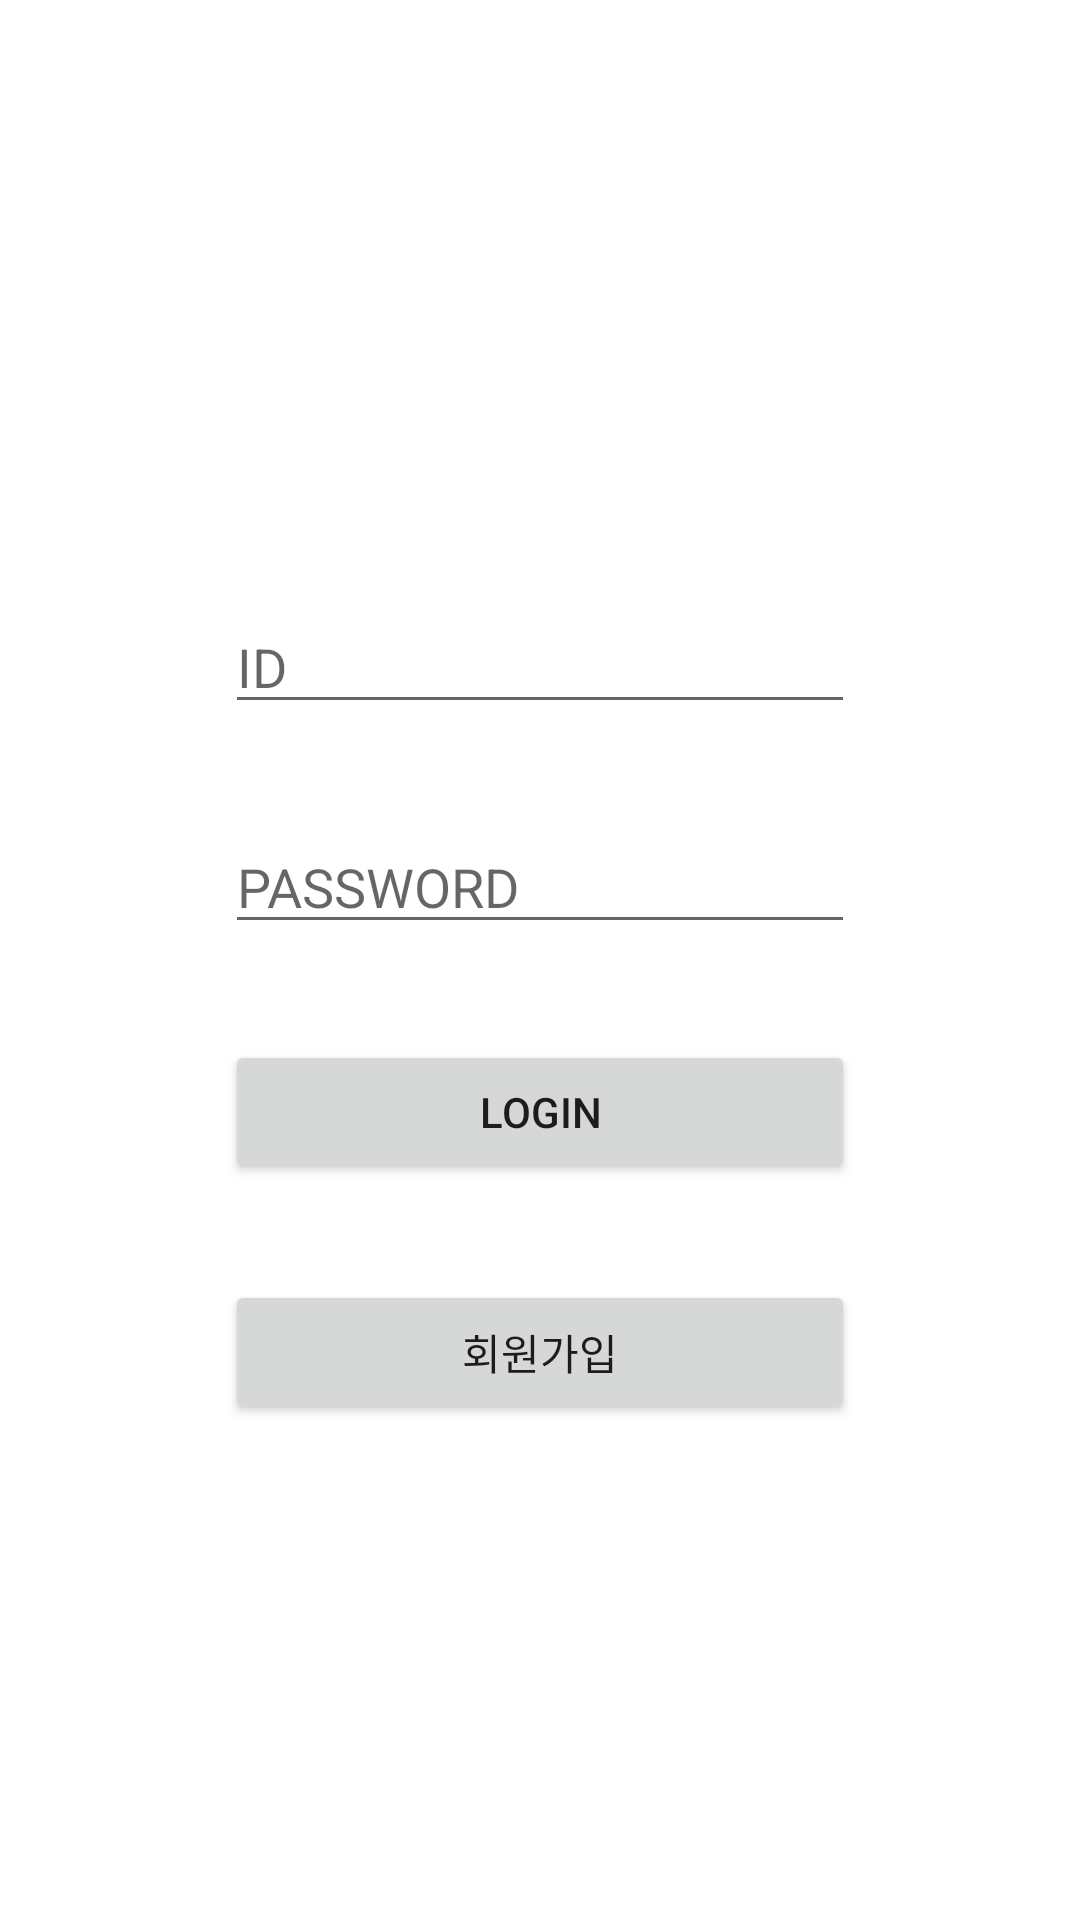

Reconstruct the res/layout file that produces this screen, plus the resources it refers to.
<!-- AndroidManifest.xml: application theme Theme.RegisterLoginExamples -->
<!-- res/layout/activity_login.xml -->
<?xml version="1.0" encoding="utf-8"?>
<androidx.constraintlayout.widget.ConstraintLayout xmlns:android="http://schemas.android.com/apk/res/android"
    xmlns:app="http://schemas.android.com/apk/res-auto"
    xmlns:tools="http://schemas.android.com/tools"
    android:layout_width="match_parent"
    android:layout_height="match_parent"
    tools:context=".LoginActivity">

    <EditText
        android:id="@+id/et_id"
        android:layout_width="wrap_content"
        android:layout_height="wrap_content"
        android:layout_marginStart="8dp"
        android:layout_marginLeft="8dp"
        android:layout_marginTop="200dp"
        android:layout_marginEnd="8dp"
        android:layout_marginRight="8dp"
        android:ems="10"
        android:hint="ID"
        android:inputType="textPersonName"
        app:layout_constraintEnd_toEndOf="parent"
        app:layout_constraintStart_toStartOf="parent"
        app:layout_constraintTop_toTopOf="parent"
        tools:ignore="TouchTargetSizeCheck" />

    <EditText
        android:id="@+id/et_pass"
        android:layout_width="wrap_content"
        android:layout_height="wrap_content"
        android:layout_marginStart="8dp"
        android:layout_marginLeft="8dp"
        android:layout_marginTop="32dp"
        android:layout_marginEnd="8dp"
        android:layout_marginRight="8dp"
        android:ems="10"
        android:hint="PASSWORD"
        android:inputType="textPassword"
        app:layout_constraintEnd_toEndOf="@+id/et_id"
        app:layout_constraintStart_toStartOf="@+id/et_id"
        app:layout_constraintTop_toBottomOf="@+id/et_id"
        tools:ignore="TouchTargetSizeCheck" />

    <Button
        android:id="@+id/btn_login"
        android:layout_width="0dp"
        android:layout_height="wrap_content"
        android:layout_marginTop="32dp"
        android:text="login"
        app:layout_constraintEnd_toEndOf="@+id/et_pass"
        app:layout_constraintStart_toStartOf="@+id/et_pass"
        app:layout_constraintTop_toBottomOf="@+id/et_pass" />

    <Button
        android:id="@+id/btn_register"
        android:layout_width="0dp"
        android:layout_height="wrap_content"
        android:layout_marginTop="32dp"
        android:text="회원가입"
        app:layout_constraintEnd_toEndOf="@+id/btn_login"
        app:layout_constraintStart_toStartOf="@+id/btn_login"
        app:layout_constraintTop_toBottomOf="@+id/btn_login" />
</androidx.constraintlayout.widget.ConstraintLayout>
<!-- resources referenced by this layout -->
<resources>
  <style name="Theme.RegisterLoginExamples" parent="Theme.MaterialComponents.DayNight.DarkActionBar">
          
          <item name="colorPrimary">@color/purple_500</item>
          <item name="colorPrimaryVariant">@color/purple_700</item>
          <item name="colorOnPrimary">@color/white</item>
          
          <item name="colorSecondary">@color/teal_200</item>
          <item name="colorSecondaryVariant">@color/teal_700</item>
          <item name="colorOnSecondary">@color/black</item>
          
          <item name="android:statusBarColor" tools:targetApi="l">?attr/colorPrimaryVariant</item>
          
      </style>
  <color name="purple_500">#FF6200EE</color>
  <color name="purple_700">#FF3700B3</color>
  <color name="white">#FFFFFFFF</color>
  <color name="teal_200">#FF03DAC5</color>
  <color name="teal_700">#FF018786</color>
  <color name="black">#FF000000</color>
</resources>
